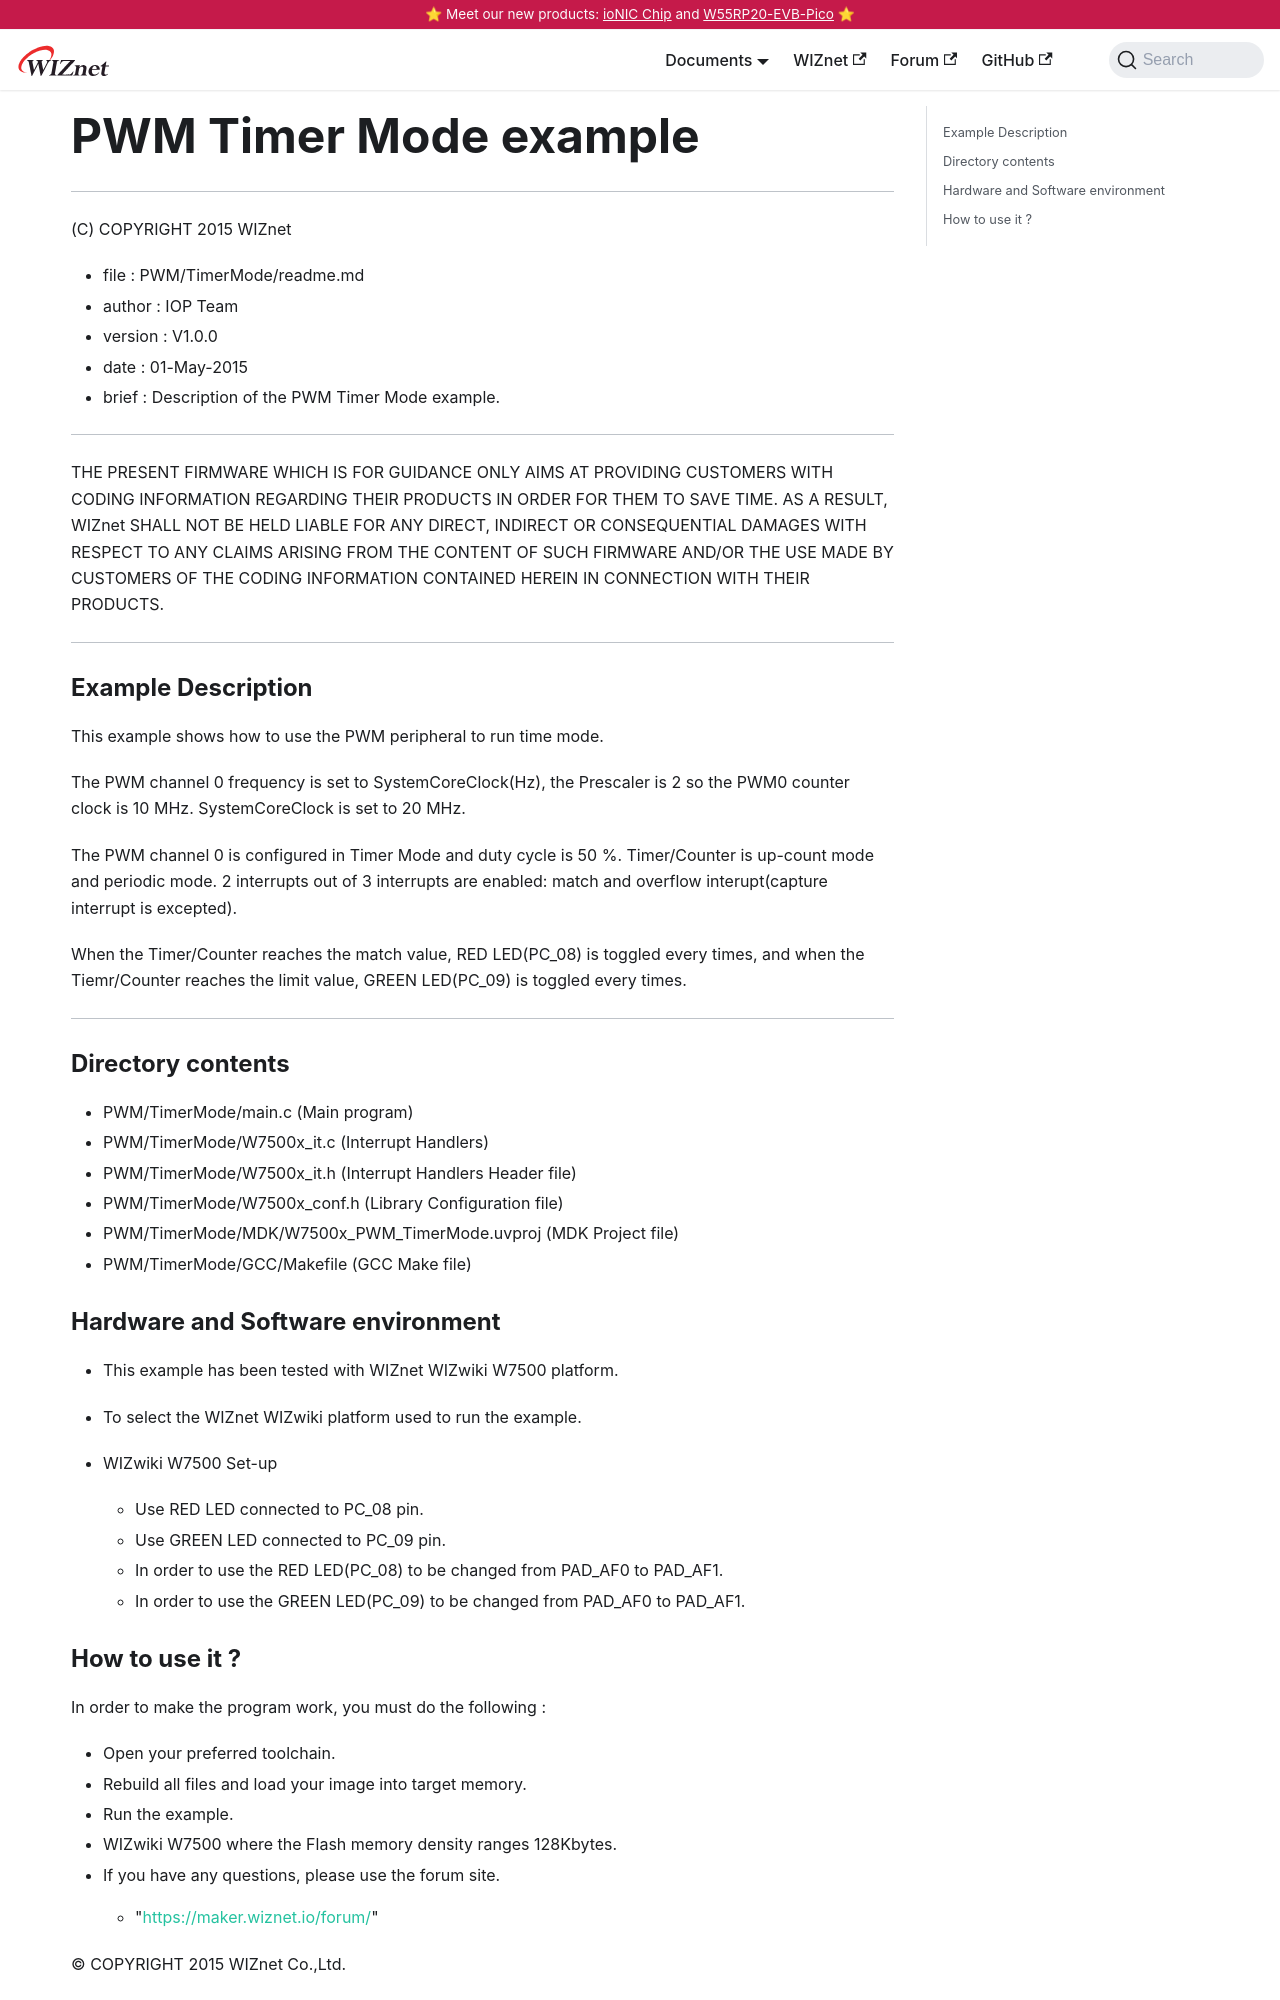

repository: Wiznet/document_framework · page: Product/Chip/MCU/W7500/Peripherals-internal/timermode.html · generator: docusaurus

---
id: timermode
title: PWM Timer Mode example
date: 2020-04-03
---

******************************************************************************
(C) COPYRIGHT 2015 WIZnet

  * file    : PWM/TimerMode/readme.md
  * author  : IOP Team
  * version : V1.0.0
  * date    : 01-May-2015
  * brief   : Description of the PWM Timer Mode example.
******************************************************************************
THE PRESENT FIRMWARE WHICH IS FOR GUIDANCE ONLY AIMS AT PROVIDING CUSTOMERS
WITH CODING INFORMATION REGARDING THEIR PRODUCTS IN ORDER FOR THEM TO SAVE
TIME. AS A RESULT, WIZnet SHALL NOT BE HELD LIABLE FOR ANY
DIRECT, INDIRECT OR CONSEQUENTIAL DAMAGES WITH RESPECT TO ANY CLAIMS ARISING
FROM THE CONTENT OF SUCH FIRMWARE AND/OR THE USE MADE BY CUSTOMERS OF THE
CODING INFORMATION CONTAINED HEREIN IN CONNECTION WITH THEIR PRODUCTS.
******************************************************************************

### Example Description 

This example shows how to use the PWM peripheral to run time mode.

The PWM channel 0 frequency is set to SystemCoreClock(Hz), the Prescaler is 2 
so the PWM0 counter clock is 10 MHz.
SystemCoreClock is set to 20 MHz.

The PWM channel 0 is configured in Timer Mode and duty cycle is 50 %.
Timer/Counter is up-count mode and periodic mode. 2 interrupts out of 3 interrupts
are enabled: match and overflow interupt(capture interrupt is excepted).

When the Timer/Counter reaches the match value, RED LED(PC_08) is toggled every times, 
and when the Tiemr/Counter reaches the limit value, GREEN LED(PC_09) is toggled every times.

------------------------------------------------------------------------------------
### Directory contents 

  - PWM/TimerMode/main.c                  (Main program) 
  - PWM/TimerMode/W7500x_it.c             (Interrupt Handlers)
  - PWM/TimerMode/W7500x_it.h             (Interrupt Handlers Header file)
  - PWM/TimerMode/W7500x_conf.h           (Library Configuration file)
  - PWM/TimerMode/MDK/W7500x_PWM_TimerMode.uvproj    (MDK Project file)
  - PWM/TimerMode/GCC/Makefile            (GCC Make file)
